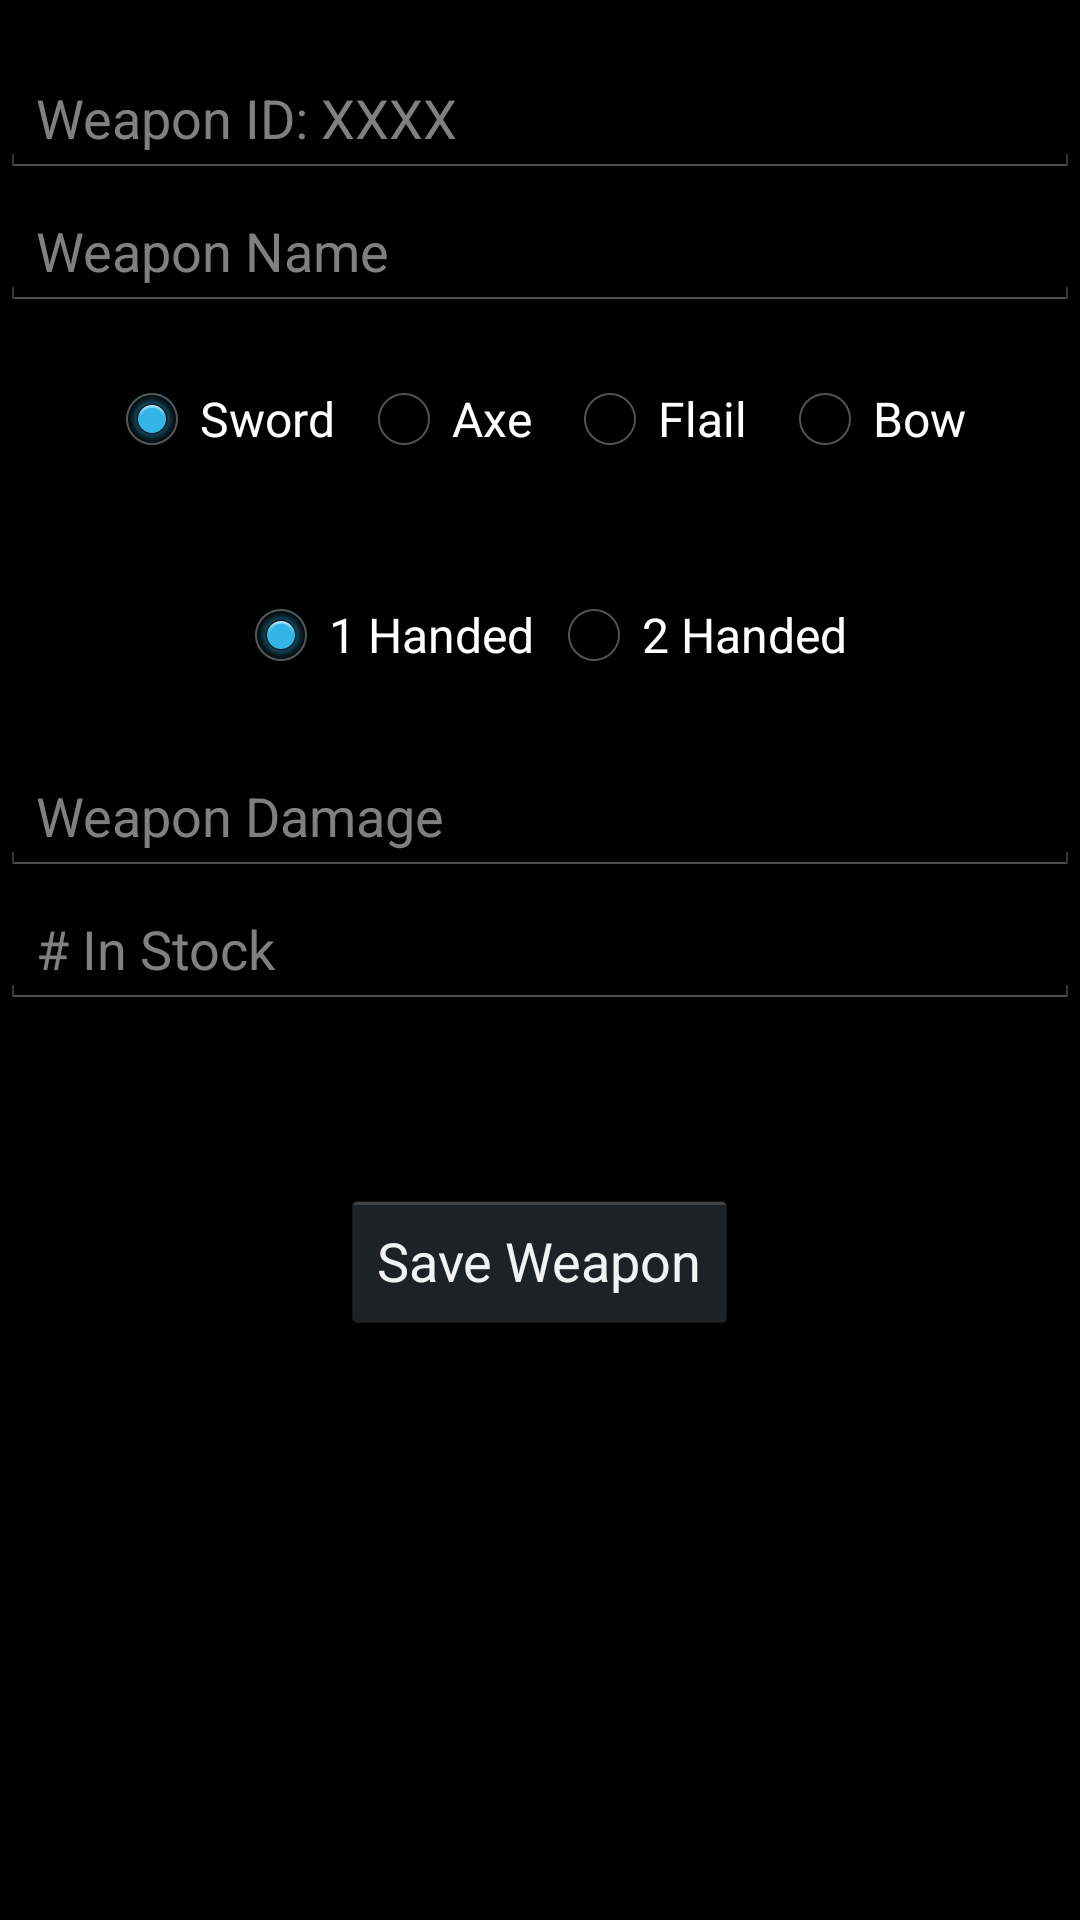

Android layout source for this screen:
<!-- AndroidManifest.xml: application theme Theme.MyTheme -->
<!-- res/layout/add_wep_activity.xml -->
<?xml version="1.0" encoding="utf-8"?>
<LinearLayout xmlns:android="http://schemas.android.com/apk/res/android"
    xmlns:tools="http://schemas.android.com/tools"
    android:layout_width="match_parent"
    android:layout_height="match_parent"
    android:orientation="vertical" >

    <EditText
        android:id="@+id/etWepID"
        android:layout_width="match_parent"
        android:layout_height="wrap_content"
        android:layout_marginTop="20dp"
        android:ems="10"
        android:hint="Weapon ID: XXXX"
        android:inputType="number"
        tools:ignore="HardcodedText" />

    <EditText
        android:id="@+id/etWepName"
        android:layout_width="match_parent"
        android:layout_height="wrap_content"
        android:layout_marginTop="5dp"
        android:ems="10"
        android:hint="Weapon Name" 
        tools:ignore="HardcodedText" >
    </EditText>

    <RadioGroup
        android:id="@+id/radioGrpNew"
        android:layout_width="wrap_content"
        android:layout_height="wrap_content"
        android:layout_gravity="center_horizontal"
        android:layout_marginBottom="20dp"
        android:layout_marginTop="20dp"
        android:orientation="horizontal" >

        <RadioButton
            android:id="@+id/radioSword"
            android:layout_width="wrap_content"
            android:layout_height="wrap_content"
            android:layout_marginLeft="2dp"
            android:layout_marginRight="2dp"
            android:checked="true"
            android:text="Sword" 
            tools:ignore="HardcodedText" />

        <RadioButton
            android:id="@+id/radioAxe"
            android:layout_width="wrap_content"
            android:layout_height="wrap_content"
            android:layout_marginLeft="5dp"
            android:layout_marginRight="5dp"
            android:text="Axe" 
            tools:ignore="HardcodedText" />

        <RadioButton
            android:id="@+id/radioFlail"
            android:layout_width="wrap_content"
            android:layout_height="wrap_content"
            android:layout_marginLeft="5dp"
            android:layout_marginRight="5dp"
            android:text="Flail" 
            tools:ignore="HardcodedText" />

        <RadioButton
            android:id="@+id/radioBow"
            android:layout_width="wrap_content"
            android:layout_height="wrap_content"
            android:layout_marginLeft="5dp"
            android:layout_marginRight="5dp"
            android:text="Bow" 
            tools:ignore="HardcodedText" />
    </RadioGroup>

    <RadioGroup
        android:id="@+id/radioGrpHands"
        android:layout_width="wrap_content"
        android:layout_height="wrap_content"
        android:layout_gravity="center_horizontal"
        android:layout_marginBottom="20dp"
        android:layout_marginTop="20dp"
        android:orientation="horizontal" >

        <RadioButton
            android:id="@+id/radio1H"
            android:layout_width="wrap_content"
            android:layout_height="wrap_content"
            android:layout_marginLeft="2dp"
            android:layout_marginRight="2dp"
            android:checked="true"
            android:text="1 Handed" 
            tools:ignore="HardcodedText" />

        <RadioButton
            android:id="@+id/radio2H"
            android:layout_width="wrap_content"
            android:layout_height="wrap_content"
            android:layout_marginLeft="2dp"
            android:layout_marginRight="2dp"
            android:text="2 Handed" 
            tools:ignore="HardcodedText" />
    </RadioGroup>

    <EditText
        android:id="@+id/etWepDamage"
        android:layout_width="match_parent"
        android:layout_height="wrap_content"
        android:layout_marginTop="5dp"
        android:ems="10"
        android:hint="Weapon Damage"
        android:inputType="number" 
        tools:ignore="HardcodedText" />

    <EditText
        android:id="@+id/etWepStock"
        android:layout_width="match_parent"
        android:layout_height="wrap_content"
        android:layout_marginTop="5dp"
        android:ems="10"
        android:hint="# In Stock"
        android:inputType="number" 
        tools:ignore="HardcodedText" />

    <Button
        android:id="@+id/btnWepSave"
        android:layout_width="wrap_content"
        android:layout_height="wrap_content"
        android:layout_gravity="center_horizontal"
        android:layout_marginTop="60dp"
        android:text="Save Weapon" 
        tools:ignore="HardcodedText" />

</LinearLayout>
<!-- resources referenced by this layout -->
<resources>
  <style name="Theme.MyTheme" parent="@android:style/Theme.Black" />
</resources>
